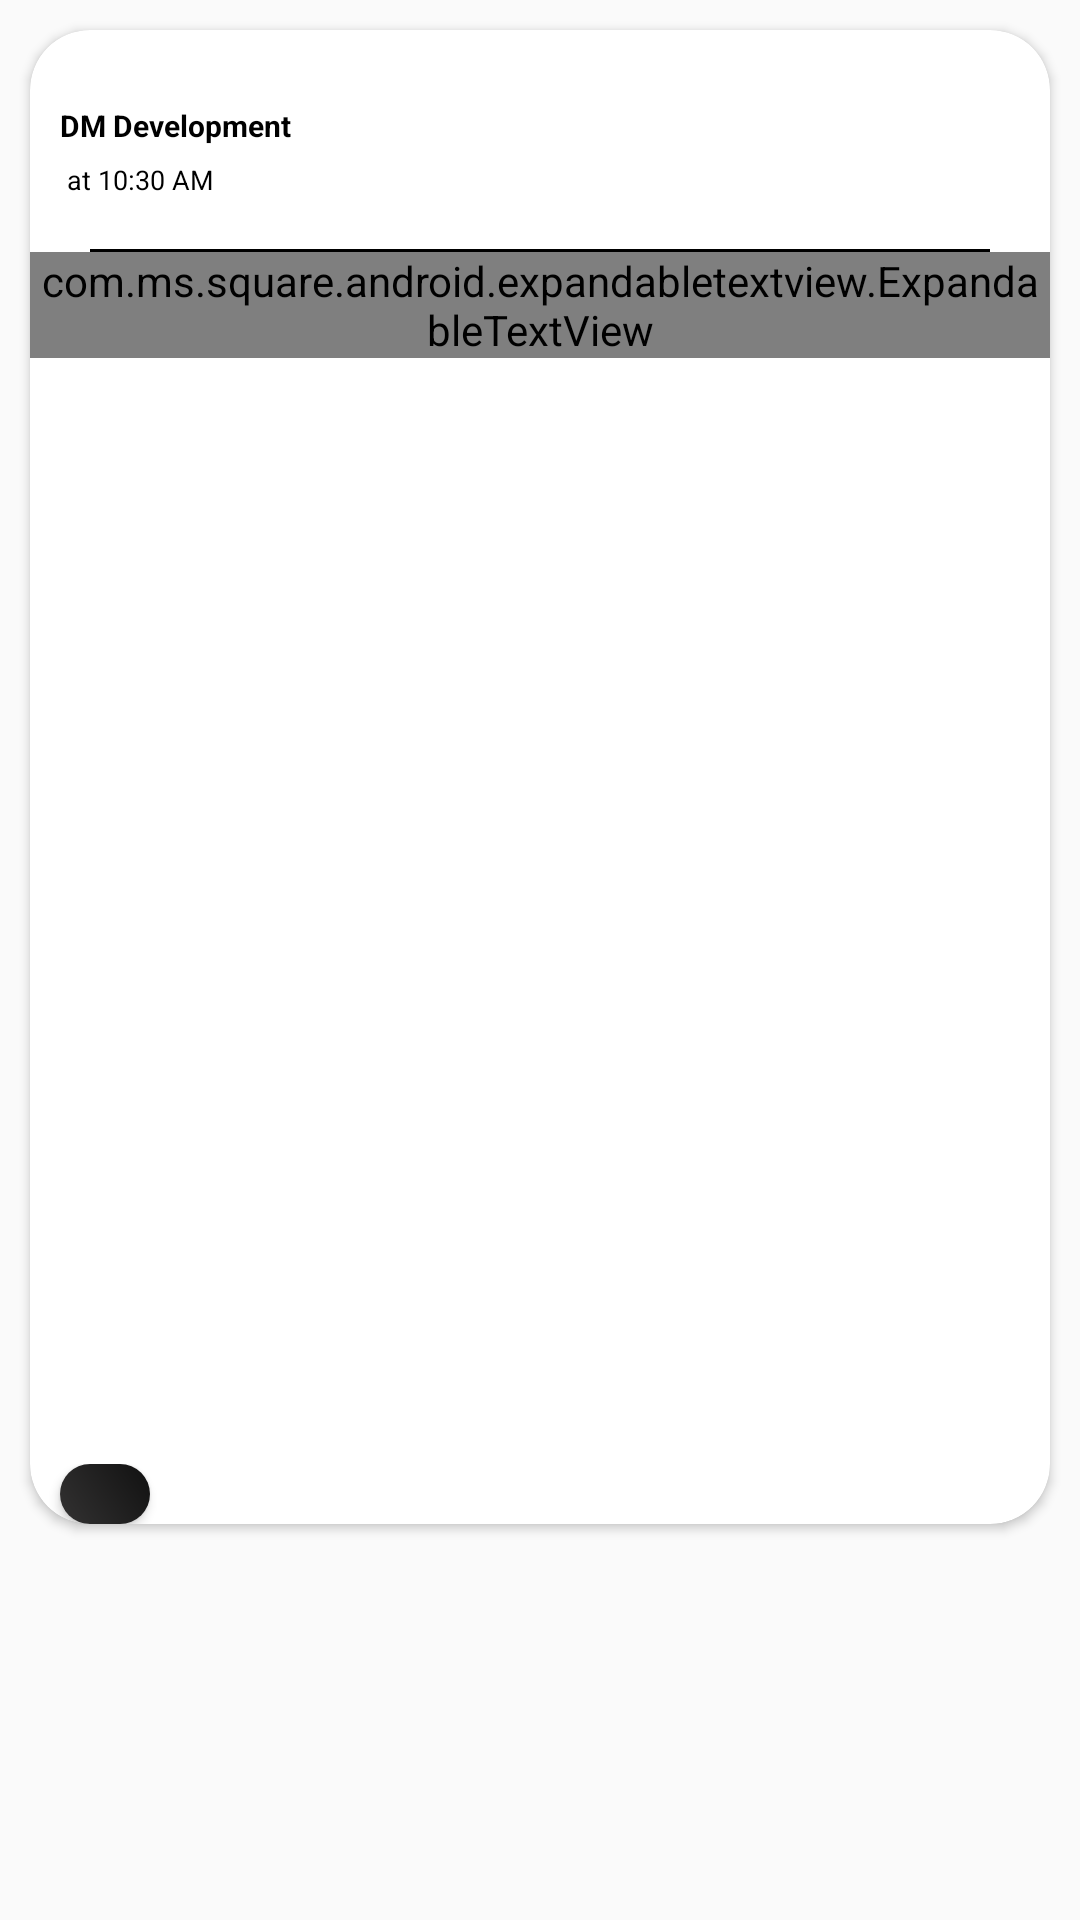

Android layout source for this screen:
<!-- AndroidManifest.xml: application theme AppTheme -->
<!-- res/layout/custome_show_room_car_itme.xml -->
<?xml version="1.0" encoding="utf-8"?>
<LinearLayout xmlns:android="http://schemas.android.com/apk/res/android"
    android:layout_width="match_parent"
    android:layout_height="wrap_content"
    xmlns:app="http://schemas.android.com/apk/res-auto"
    xmlns:tools="http://schemas.android.com/tools"
    android:layout_gravity="center_horizontal"
    android:gravity="center_horizontal"
    android:orientation="vertical">


    <androidx.cardview.widget.CardView
        android:layout_width="match_parent"
        android:layout_height="wrap_content"
        app:cardCornerRadius="20dp"
        android:layout_margin="10dp">
        <LinearLayout
            android:layout_width="match_parent"
            android:layout_height="wrap_content"
            android:orientation="vertical"
            >


        <LinearLayout
            android:layout_width="match_parent"
            android:layout_height="wrap_content"
            android:orientation="horizontal">









            <LinearLayout
                android:layout_width="match_parent"
                android:layout_height="wrap_content"
                android:orientation="vertical">
                <TextView
                    android:id="@+id/name"
                    android:layout_marginLeft="10dp"
                    android:layout_marginTop="25dp"
                    android:textStyle="bold"
                    android:layout_width="wrap_content"
                    android:layout_height="wrap_content"
                    android:text="DM Development"
                    android:textSize="10dp"
                    android:textColor="#000"
                    android:layout_marginBottom="5dp"
                    />
                <TextView
                    android:layout_marginLeft="10dp"
                    android:layout_marginTop="0dp"
                    android:layout_width="wrap_content"
                    android:layout_height="wrap_content"
                    android:text=" at 10:30 AM"
                    android:textSize="9dp"
                    android:textColor="#000"
                    android:layout_marginBottom="10dp"/>
            </LinearLayout>


        </LinearLayout>
        <View
            android:layout_width="match_parent"
            android:layout_height="1dp"
            android:background="#000"
            android:layout_marginTop="7dp"
            android:layout_marginLeft="20dp"
            android:layout_marginRight="20dp"/>
            <com.ms.square.android.expandabletextview.ExpandableTextView
                xmlns:android="http://schemas.android.com/apk/res/android"
                xmlns:expandableTextView="http://schemas.android.com/apk/res-auto"
                android:id="@+id/expand_text_view"
                android:layout_width="match_parent"
                android:layout_height="wrap_content"
                expandableTextView:maxCollapsedLines="2"
                expandableTextView:animDuration="200">
                <TextView
                    android:id="@id/expandable_text"
                    android:layout_marginLeft="20dp"
                    android:layout_marginTop="5dp"
                    android:layout_width="wrap_content"
                    android:layout_height="wrap_content"
                    android:text="this is the app test display timeline video in this fragment"
                    android:textSize="10dp"
                    android:textColor="#000"
                    android:layout_marginBottom="10dp" />
                <ImageButton
                    android:id="@id/expand_collapse"
                    android:layout_width="wrap_content"
                    android:layout_height="wrap_content"
                    android:padding="16dp"
                    android:layout_gravity="right|bottom"
                    android:background="@android:color/transparent"/>
            </com.ms.square.android.expandabletextview.ExpandableTextView>

                <TextView
                    android:layout_marginLeft="20dp"
                    android:layout_marginTop="5dp"
                    android:layout_width="wrap_content"
                    android:layout_height="wrap_content"
                    android:text=""
                    android:textSize="10dp"
                    android:textColor="#000"
                    android:layout_marginBottom="10dp"
                    android:id="@+id/description"/>



        <androidx.viewpager.widget.ViewPager
            android:id="@+id/view_pager"
            android:layout_width="350dp"
            android:layout_height="300dp"
            android:layout_marginTop="10dp"
            android:layout_gravity="center_horizontal"
            >

        </androidx.viewpager.widget.ViewPager>

            <LinearLayout
                android:layout_width="match_parent"
                android:layout_height="30dp"
                android:id="@+id/linear"
                android:orientation="horizontal"
                android:gravity="center_horizontal">

            </LinearLayout>
            <LinearLayout
                android:layout_width="match_parent"
                android:layout_height="wrap_content"
                android:orientation="horizontal"
                >

                <Button
                    android:layout_width="30dp"
                    android:layout_height="20dp"
                    android:layout_gravity="center_vertical"
                    android:background="@drawable/usage_form"
                    android:textSize="10dp"
                    android:textColor="@color/whiteTextColor"
                    android:textStyle="bold"
                    android:id="@+id/usage_image"
                    android:layout_marginHorizontal="10dp"
                    />

            </LinearLayout>
        </LinearLayout>









    </androidx.cardview.widget.CardView>
</LinearLayout>
<!-- resources referenced by this layout -->
<resources>
  <color name="whiteTextColor">#fff</color>
  <!-- drawable usage_form (drawable-v24) -->
  <?xml version="1.0" encoding="utf-8"?>
  <shape xmlns:android="http://schemas.android.com/apk/res/android" android:shape="rectangle" >
      <corners
          android:radius="27dp"
          />
      <gradient
          android:angle="45"
          android:centerX="35%"
          android:startColor="#333232"
          android:endColor="#111111"
          android:type="linear"
          />
      <size
          android:width="30dp"
          android:height="30dp"
          />
  </shape>
  <style name="AppTheme" parent="Theme.AppCompat.Light.NoActionBar">
          
          <item name="colorPrimary">@color/colorPrimary</item>
          <item name="colorPrimaryDark">@color/colorPrimaryDark</item>
          <item name="colorAccent">@color/colorAccent</item>
      </style>
  <color name="colorPrimary">#008577</color>
  <color name="colorPrimaryDark">#000000</color>
  <color name="colorAccent">#D81B60</color>
</resources>
